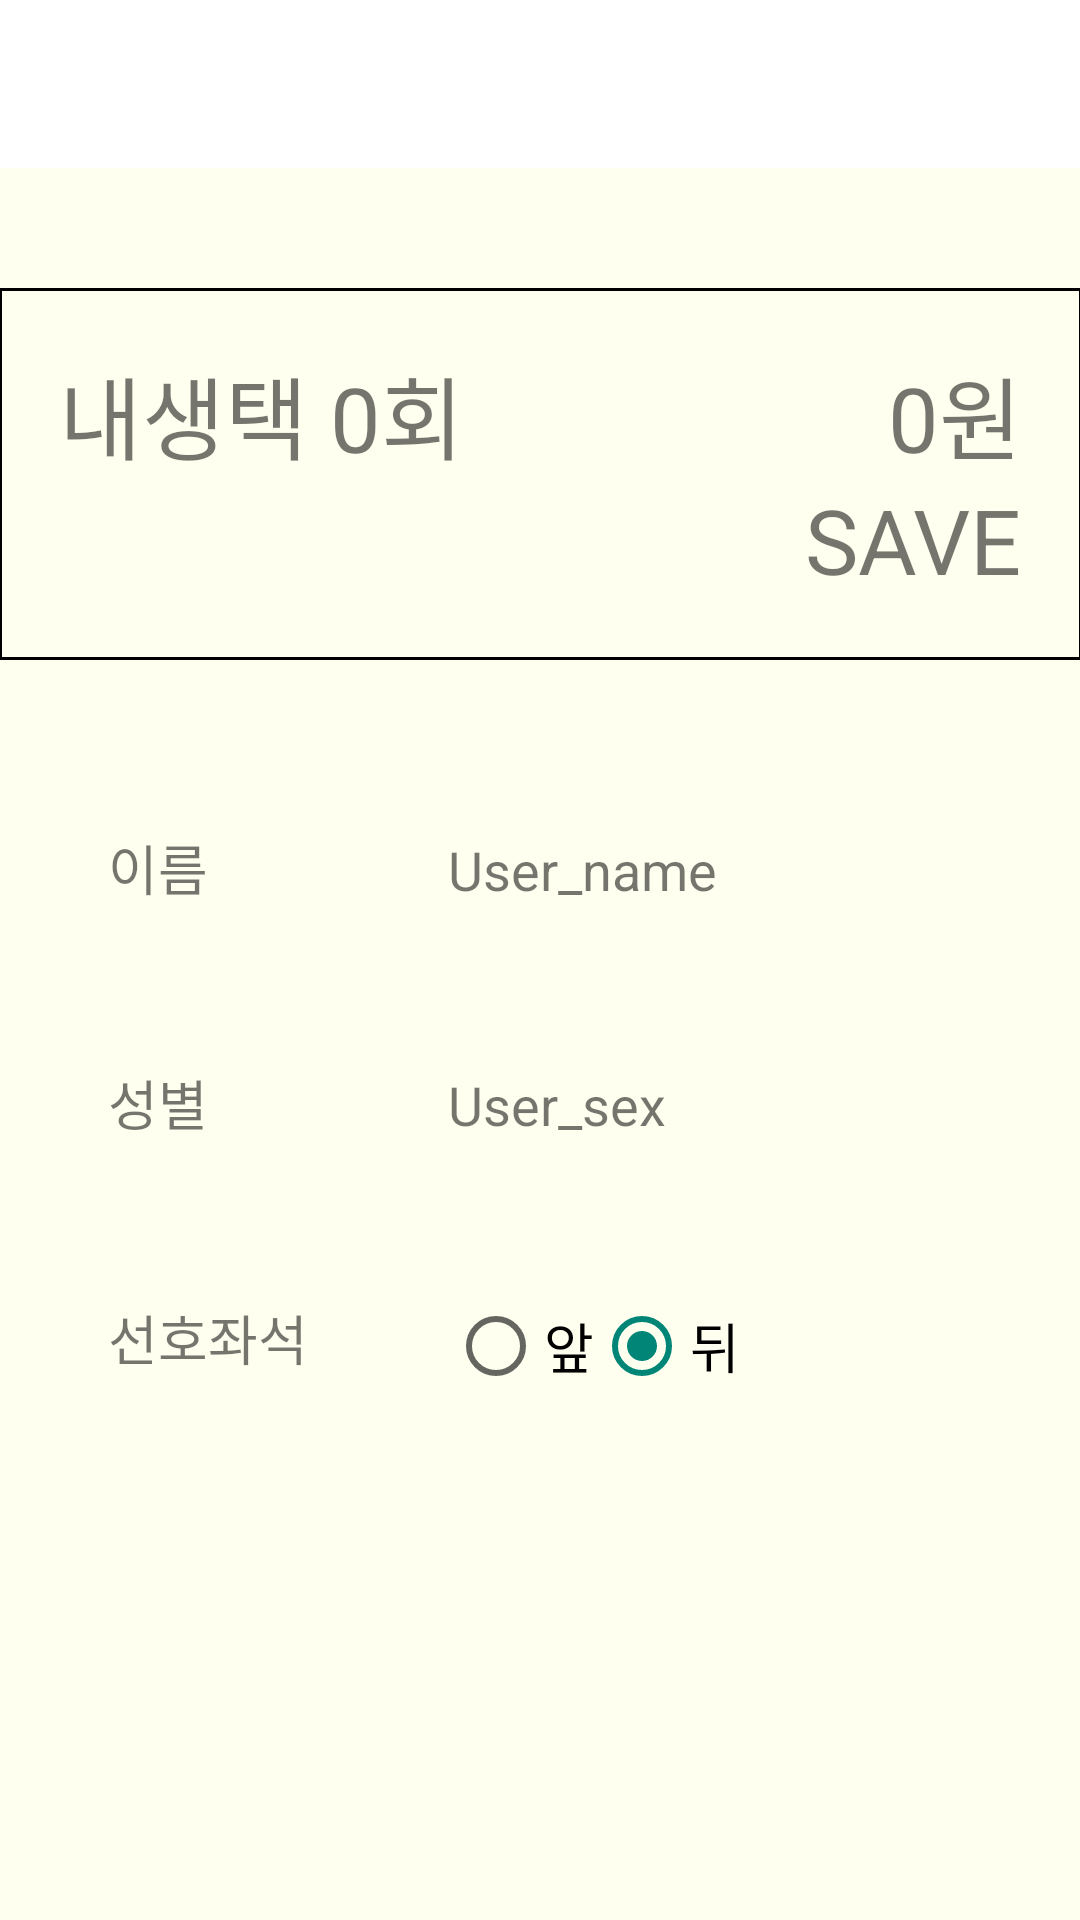

Write the Android layout XML for this screen, with the resource values it uses.
<!-- AndroidManifest.xml: application theme Theme.AppCompat.Light.NoActionBar -->
<!-- res/layout/activity_mypage.xml -->
<?xml version="1.0" encoding="utf-8"?>
<androidx.drawerlayout.widget.DrawerLayout
    xmlns:android="http://schemas.android.com/apk/res/android"
    xmlns:app="http://schemas.android.com/apk/res-auto"
    xmlns:tools="http://schemas.android.com/tools"
    android:id="@+id/drawer_layout"
    android:layout_width="match_parent"
    android:layout_height="match_parent"
    android:fitsSystemWindows="true"
    tools:context=".HomeActivity">

    
    <LinearLayout
        android:id="@+id/activity_mypage"
        android:layout_width="match_parent"
        android:layout_height="match_parent"
        android:orientation="vertical"
        android:background="#fffff0"
        tools:context=".mypage.MyPageActivity">

        
        <include layout="@layout/toolbar_layout" />

        
        <RelativeLayout
            android:layout_width="361dp"
            android:layout_height="wrap_content"
            android:layout_gravity="center"
            android:layout_margin="40dp"
            android:padding="20dp"
            android:background="@drawable/border">










            <TextView
                android:id="@+id/mypage_use_count"
                android:layout_width="wrap_content"
                android:layout_height="wrap_content"
                android:layout_alignParentTop="true"
                android:layout_alignParentStart="true"
                android:text="내생택 0회"
                android:textSize="30sp" />



















            <TextView
                android:id="@+id/mypage_inbox_cost"
                android:layout_width="wrap_content"
                android:layout_height="wrap_content"
                android:layout_alignParentEnd="true"
                android:layout_alignParentTop="true"
                android:text="0원"
                android:textSize="30sp" />

            <TextView
                android:id="@+id/mypage_inbox_save"
                android:layout_width="wrap_content"
                android:layout_height="wrap_content"
                android:layout_below="@id/mypage_inbox_cost"
                android:layout_alignParentEnd="true"
                android:text="SAVE"
                android:textSize="30sp" />

        </RelativeLayout>
        <TableLayout
            android:layout_width="match_parent"
            android:layout_height="wrap_content"
            android:layout_marginLeft="20dp">

            
            <TableRow
                android:layout_marginBottom="20dp">
                <TextView
                    android:layout_width="0dp"
                    android:layout_height="wrap_content"
                    android:padding="16dp"
                    android:textSize="18sp"
                    android:layout_weight="1"
                    android:text="이름" />

                <TextView
                    android:id="@+id/User_name"
                    android:layout_width="0dp"
                    android:layout_height="wrap_content"
                    android:layout_weight="2"
                    android:padding="16dp"
                    android:textSize="18sp"
                    android:text="User_name" />
            </TableRow>

            
            <TableRow
                android:layout_marginBottom="20dp">
                <TextView
                    android:layout_width="0dp"
                    android:layout_height="wrap_content"
                    android:layout_weight="1"
                    android:padding="16dp"
                    android:textSize="18sp"
                    android:text="성별" />

                <TextView
                    android:id="@+id/User_sex"
                    android:layout_width="0dp"
                    android:layout_height="wrap_content"
                    android:layout_weight="2"
                    android:padding="16dp"
                    android:textSize="18sp"
                    android:text="User_sex" />
            </TableRow>

            
            <TableRow
                android:layout_marginBottom="20dp">
                <TextView
                    android:layout_width="0dp"
                    android:layout_height="wrap_content"
                    android:layout_weight="1"
                    android:padding="16dp"
                    android:textSize="18sp"
                    android:text="선호좌석" />

                
                <RadioGroup
                    android:id="@+id/User_seat"
                    android:layout_width="0dp"
                    android:layout_height="wrap_content"
                    android:orientation="horizontal"
                    android:layout_weight="2"
                    android:padding="16dp"
                    android:textSize="18sp"
                    android:checkedButton="@id/User_seat_back">

                    <RadioButton
                        android:id="@+id/User_seat_front"
                        android:layout_width="wrap_content"
                        android:layout_height="wrap_content"
                        android:text="앞"
                        android:textSize="18sp" />

                    <RadioButton
                        android:id="@+id/User_seat_back"
                        android:layout_width="wrap_content"
                        android:layout_height="wrap_content"
                        android:text="뒤"
                        android:textSize="18sp" />

                </RadioGroup>
            </TableRow>

        </TableLayout>

    </LinearLayout>

    
    <com.google.android.material.navigation.NavigationView
        android:id="@+id/navigationView"
        android:layout_width="wrap_content"
        android:layout_height="match_parent"
        android:layout_gravity="start"
        android:fitsSystemWindows="true"
        app:headerLayout="@layout/navi_header"
        app:menu="@menu/drawer_menu" />

</androidx.drawerlayout.widget.DrawerLayout>
<!-- res/layout/toolbar_layout.xml (included above) -->
<?xml version="1.0" encoding="utf-8"?>
<androidx.appcompat.widget.Toolbar
    xmlns:app="http://schemas.android.com/apk/res-auto"
    xmlns:android="http://schemas.android.com/apk/res/android"
    android:layout_width="match_parent"
    android:layout_height="?attr/actionBarSize"
    android:background="@color/white"
    app:popupTheme="@style/ThemeOverlay.AppCompat.Light"
    android:id="@+id/toolBar"
    >
    <ImageView
        android:id="@+id/back_button"
        android:layout_width="48dp"
        android:layout_height="48dp"
        android:layout_alignParentEnd="true"
        android:layout_gravity="center"
        android:background="@android:color/transparent"
        android:src="@drawable/logo" />

</androidx.appcompat.widget.Toolbar>
<!-- res/layout/navi_header.xml (included above) -->
<?xml version="1.0" encoding="utf-8"?>
<LinearLayout xmlns:android="http://schemas.android.com/apk/res/android"
    xmlns:app="http://schemas.android.com/apk/res-auto"
    android:layout_width="match_parent"
    android:layout_height="match_parent"
    xmlns:tools="http://schemas.android.com/tools"
    android:orientation="vertical">









    <de.hdodenhof.circleimageview.CircleImageView
        android:id="@+id/profile_image"
        android:layout_width="100dp"
        android:layout_height="100dp"
        android:layout_marginTop="50dp"
        android:layout_gravity="center"
        app:civ_border_overlay="true"
        app:civ_border_width="2dp"
        android:src="@drawable/profile"
        app:civ_border_color="#000000" />

    <TextView
        android:id="@+id/profile_name"
        android:layout_width="wrap_content"
        android:layout_height="wrap_content"
        android:layout_gravity="center"
        android:layout_marginTop="10dp"
        android:text ="테스트"
        android:textSize="20sp"/>

    <TextView
        android:id="@+id/profile_info"
        android:layout_width="wrap_content"
        android:layout_height="wrap_content"
        android:layout_gravity="center"
        android:text="남자"
        android:textSize="14sp"/>

</LinearLayout>
<!-- resources referenced by this layout -->
<resources>
  <color name="white">#FFFFFFFF</color>
  <!-- drawable border (drawable) -->
  <?xml version="1.0" encoding="utf-8"?>
  <layer-list xmlns:android="http://schemas.android.com/apk/res/android">
  
      <item>
          <shape android:shape="rectangle">
              <solid android:color="#000000" />
          </shape>
      </item>
      <item android:top="1dp"
      android:bottom="1dp"
      android:left="1dp"
      android:right="1dp">
          <shape android:shape="rectangle">
              <solid android:color="#fffff0" />
          </shape>
      </item>
  
  </layer-list>
  <!-- drawable profile: jpg bitmap (drawable, 2049 bytes) -->
</resources>
